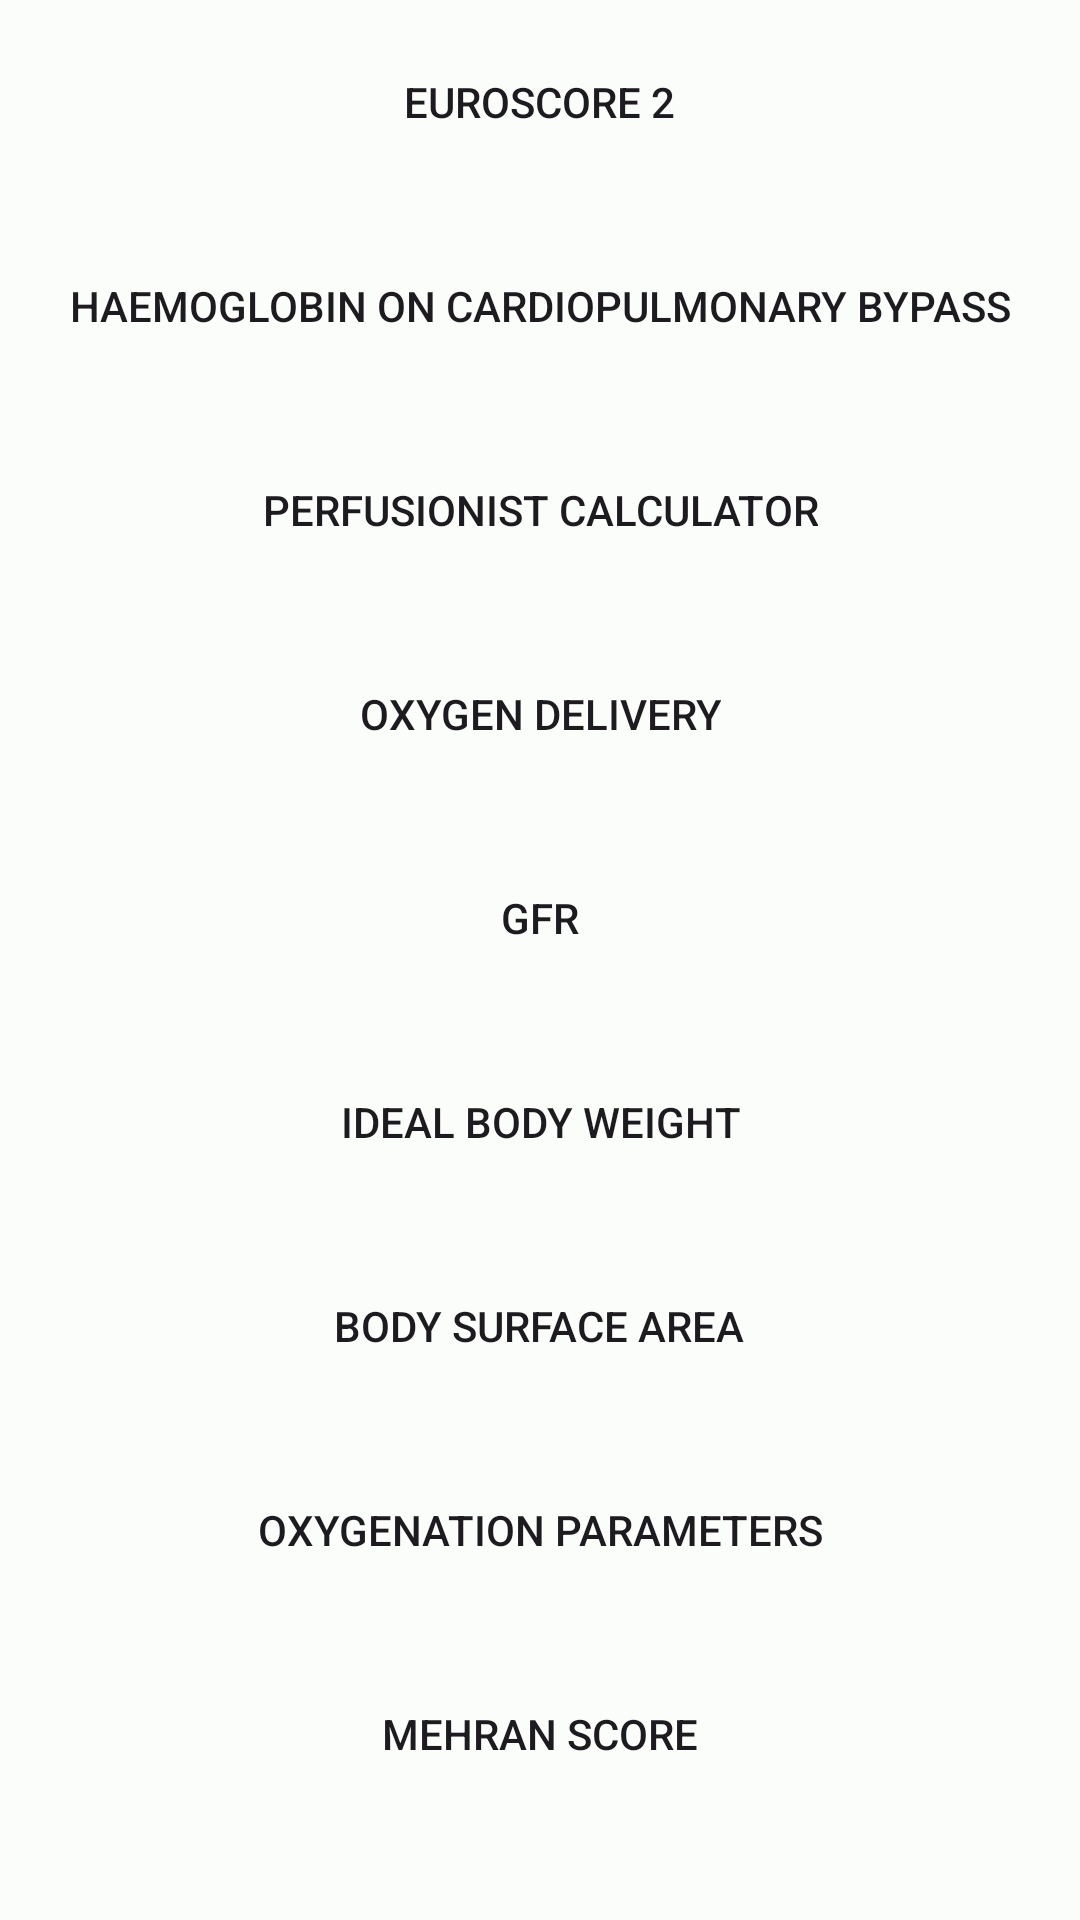

Reconstruct the res/layout file that produces this screen, plus the resources it refers to.
<!-- AndroidManifest.xml: application theme AppTheme -->
<!-- res/layout/fragment_main_menu.xml -->
<?xml version="1.0" encoding="utf-8"?>
<LinearLayout xmlns:android="http://schemas.android.com/apk/res/android"
    xmlns:tools="http://schemas.android.com/tools"
    android:layout_width="match_parent"
    android:layout_height="match_parent"
    android:orientation="vertical"
    tools:context=".MainMenu">

    <Button
        android:id="@+id/EuroSCRButton"
        android:text="@string/name_euroscore_2"
        style="@style/ButtonStyle" />

    <Button
        android:id="@+id/HbPerfButton"
        style="@style/ButtonStyle"
        android:text="@string/name_hb_on_perfusion" />

    <Button
        android:id="@+id/BSAButton"
        style="@style/ButtonStyle"
        android:text="@string/name_perfusion_calculator" />

    <Button
        android:id="@+id/OxyButton"
        style="@style/ButtonStyle"
        android:text="@string/name_oxygen_delivery" />

    <Button
        android:id="@+id/CKDButton"
        style="@style/ButtonStyle"
        android:text="@string/name_glomerular_filtration_rate" />

    <Button
        android:id="@+id/idealbodymassbutton"
        style="@style/ButtonStyle"
        android:text="@string/name_ideal_body_mass" />

    <Button
        android:id="@+id/bt_bsa"
        style="@style/ButtonStyle"
        android:text="@string/name_body_surface_area" />

    <Button
        android:id="@+id/bt_respiratory_index"
        style="@style/ButtonStyle"
        android:text="@string/name_oxygenation_params" />

    <Button
        android:id="@+id/bt_mehran_score"
        style="@style/ButtonStyle"
        android:text="@string/name_mehran_score" />


</LinearLayout>
<!-- resources referenced by this layout -->
<resources>
  <string name="name_body_surface_area">Body surface area</string>
  <string name="name_euroscore_2">EuroSCORE 2</string>
  <string name="name_glomerular_filtration_rate">GFR</string>
  <string name="name_hb_on_perfusion">Haemoglobin on cardiopulmonary bypass</string>
  <string name="name_ideal_body_mass">Ideal body weight</string>
  <string name="name_mehran_score">Mehran Score</string>
  <string name="name_oxygen_delivery">Oxygen delivery</string>
  <string name="name_oxygenation_params">Oxygenation parameters</string>
  <string name="name_perfusion_calculator">Perfusionist calculator</string>
  <style name="ButtonStyle">
          <item name="android:layout_width">wrap_content</item>
          <item name="android:layout_height">wrap_content</item>
          <item name="android:padding">10dp</item>
          <item name="android:layout_gravity">center</item>
          <item name="android:layout_margin">10dp</item>
          <item name="android:background">@drawable/button_shape</item>
      </style>
  <!-- drawable button_shape (drawable) -->
  <?xml version="1.0" encoding="utf-8"?>
  <shape
      xmlns:android="http://schemas.android.com/apk/res/android"
      android:shape = "rectangle"
      >
      android:padding = "20dp"
      <corners android:radius = "10dp"/>
  
  </shape>
  <color name="md_theme_light_primary">#006B5B</color>
  <color name="md_theme_light_onPrimary">#FFFFFF</color>
  <color name="md_theme_dark_onPrimaryContainer">#79F8DC</color>
  <color name="md_theme_light_onPrimaryContainer">#00201A</color>
  <color name="md_theme_light_secondary">#006491</color>
  <color name="md_theme_light_onSecondary">#FFFFFF</color>
  <color name="md_theme_light_secondaryContainer">#C9E6FF</color>
  <color name="md_theme_light_onSecondaryContainer">#001E2F</color>
  <color name="md_theme_light_tertiary">#436278</color>
  <color name="md_theme_light_onTertiary">#FFFFFF</color>
  <color name="md_theme_light_tertiaryContainer">#C8E6FF</color>
  <color name="md_theme_light_onTertiaryContainer">#001E2E</color>
  <color name="md_theme_light_error">#BA1A1A</color>
  <color name="md_theme_light_errorContainer">#FFDAD6</color>
  <color name="md_theme_light_onError">#FFFFFF</color>
  <color name="md_theme_light_onErrorContainer">#410002</color>
  <color name="md_theme_light_background">#FAFDFA</color>
  <color name="md_theme_light_onBackground">#191C1B</color>
  <color name="md_theme_light_surface">#FAFDFA</color>
  <color name="md_theme_light_onSurface">#191C1B</color>
  <color name="md_theme_light_surfaceVariant">#DBE5E0</color>
  <color name="md_theme_light_onSurfaceVariant">#3F4946</color>
  <color name="md_theme_light_outline">#6F7976</color>
  <color name="md_theme_light_inverseOnSurface">#EFF1EF</color>
  <color name="md_theme_light_inverseSurface">#2E3130</color>
  <color name="md_theme_light_inversePrimary">#59DBC1</color>
</resources>
